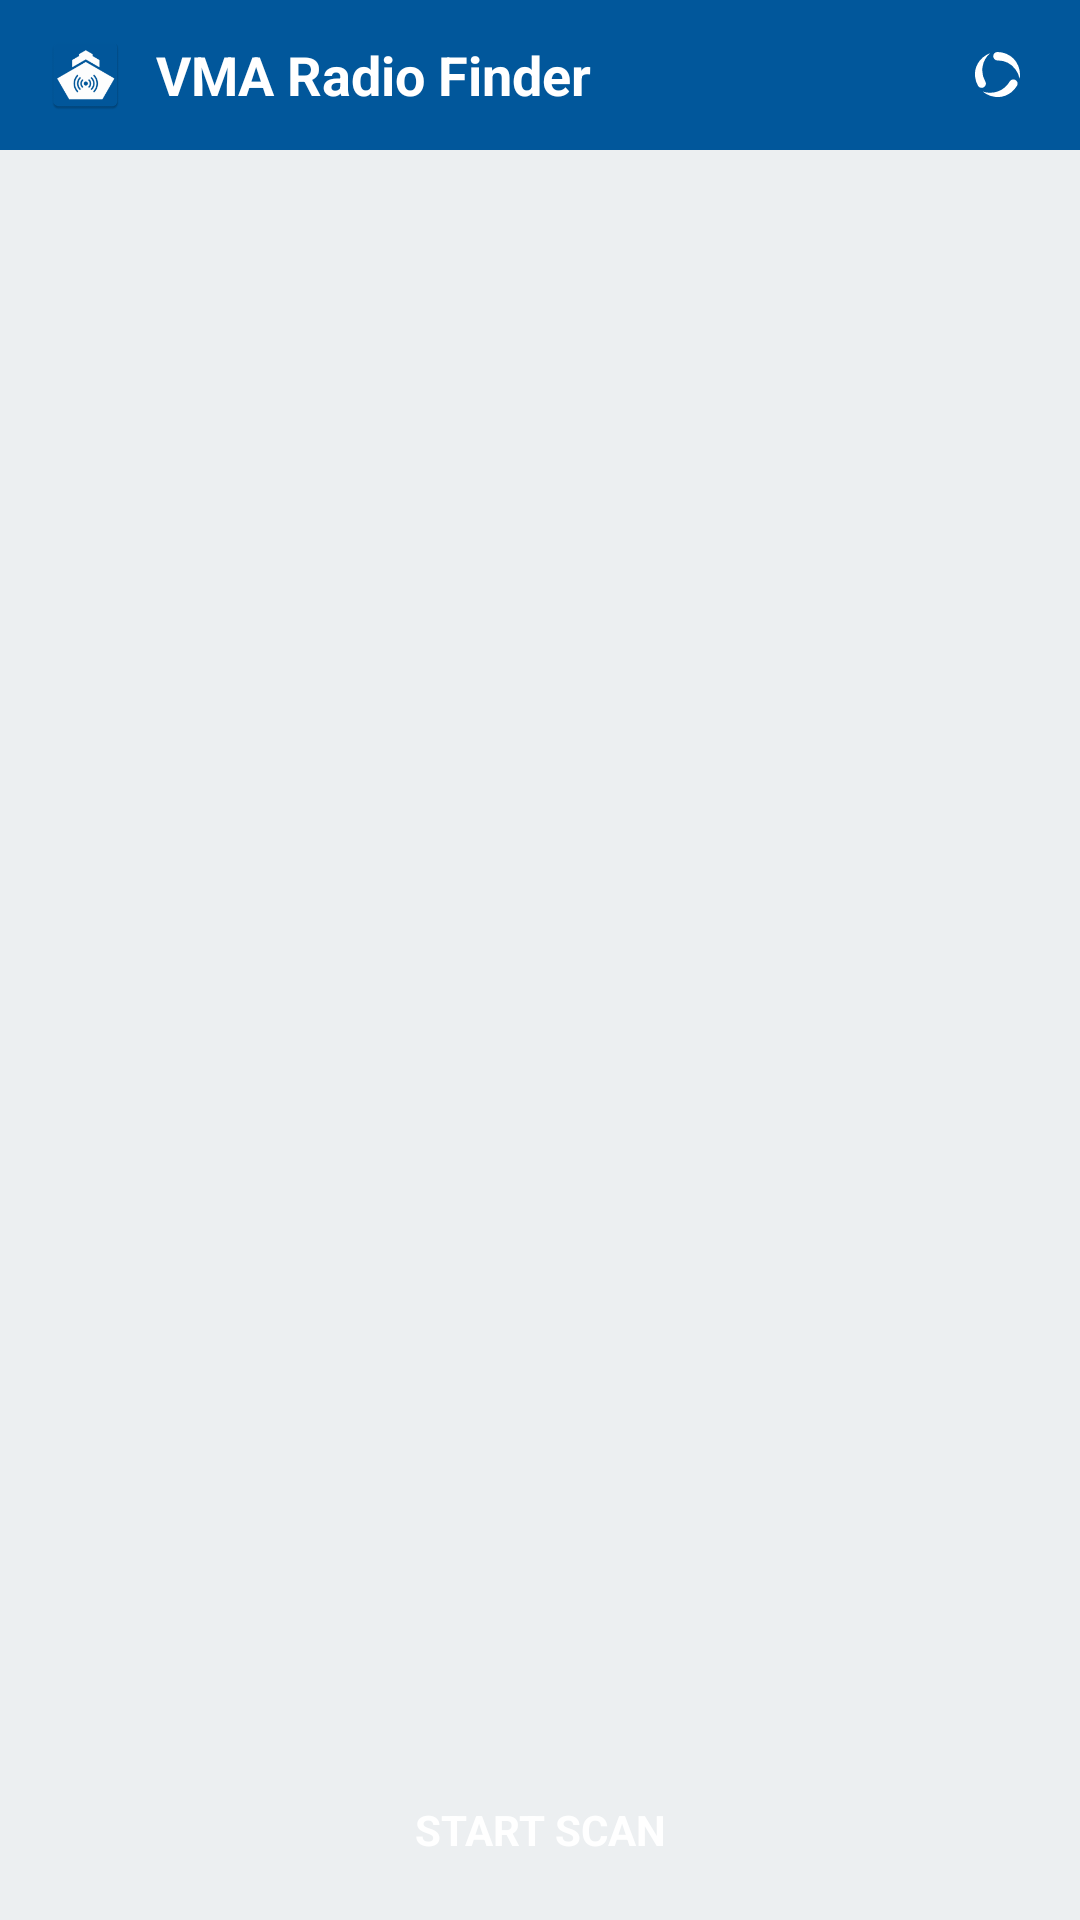

This screen was rendered from an Android layout file. Write that file and the resources it references.
<!-- AndroidManifest.xml: application theme Theme.VmaRadioConnection -->
<!-- res/layout/activity_main.xml -->
<?xml version="1.0" encoding="utf-8"?>
<RelativeLayout xmlns:android="http://schemas.android.com/apk/res/android"
    xmlns:app="http://schemas.android.com/apk/res-auto"
    xmlns:tools="http://schemas.android.com/tools"
    android:background="#ECEFF1"
    android:layout_width="match_parent"
    android:layout_height="match_parent"
    tools:context=".MainActivity">

    <RelativeLayout
        android:id="@+id/rvly_header"
        android:background="#01579B"
        android:layout_width="match_parent"
        android:layout_height="50dp">

        <ImageView
            android:id="@+id/imvw_icon"
            android:layout_centerVertical="true"
            android:layout_marginStart="15dp"
            android:src="@mipmap/ic_launcher"
            android:layout_width="27dp"
            android:layout_height="27dp"/>

        <TextView
            android:layout_toEndOf="@+id/imvw_icon"
            android:layout_width="wrap_content"
            android:layout_height="wrap_content"
            android:layout_centerVertical="true"
            android:layout_marginStart="10dp"
            android:text="VMA Radio Finder"
            android:textColor="@color/white"
            android:textSize="18sp"
            android:textStyle="bold" />

        <ImageView
            android:id="@+id/imvw_scan"
            android:layout_width="35dp"
            android:layout_height="35dp"
            android:layout_alignParentEnd="true"
            android:layout_centerVertical="true"
            android:layout_marginEnd="10dp"
            android:padding="10dp"
            android:src="@drawable/ic_loadingflowccw" />
    </RelativeLayout>

    <androidx.recyclerview.widget.RecyclerView
        android:id="@+id/rcvw_data"
        android:layout_width="match_parent"
        android:layout_height="match_parent"
        android:layout_below="@+id/rvly_header"
        android:layout_marginStart="5dp"
        android:layout_marginEnd="5dp" />


    <TextView
        android:id="@+id/bbtn_scan"
        android:clickable="true"
        android:focusable="true"
        android:text="START SCAN"
        android:background="@drawable/button_scan"
        android:layout_centerHorizontal="true"
        android:layout_alignParentBottom="true"
        android:gravity="center"
        android:textColor="@color/white"
        android:textStyle="bold"
        android:layout_marginBottom="10dp"
        android:layout_width="160dp"
        android:layout_height="40dp"/>


</RelativeLayout>
<!-- resources referenced by this layout -->
<resources>
  <!-- drawable ic_loadingflowccw (drawable) -->
  <vector xmlns:android="http://schemas.android.com/apk/res/android"
      android:width="24.01dp"
      android:height="24.011dp"
      android:viewportWidth="24.01"
      android:viewportHeight="24.011">
    <path
        android:pathData="M23.799,14.26a12.02,12.02 0,0 0,-2.2 -4.984A11.985,11.985 0,0 0,12.001 4.5a2.173,2.173 0,0 1,-1.6 -0.656,2.168 2.168,0 0,1 -0.656,-1.6 2.175,2.175 0,0 1,0.656 -1.6A2.17,2.17 0,0 1,12.001 0,11.78 11.78,0 0,1 16.669,0.95a11.75,11.75 0,0 1,6.391 6.391,11.78 11.78,0 0,1 0.95,4.667A12.467,12.467 0,0 1,23.799 14.26ZM18.499,15.76a2.206,2.206 0,0 1,1.372 -1.043,2.241 2.241,0 0,1 2.521,3.3 11.791,11.791 0,0 1,-3.155 3.565,11.722 11.722,0 0,1 -8.726,2.334A11.777,11.777 0,0 1,5.997 22.4a10.393,10.393 0,0 1,-1.829 -1.314,10.777 10.777,0 0,0 4.07,0.668 13.071,13.071 0,0 0,4 -0.727A11.531,11.531 0,0 0,15.778 19a11.8,11.8 0,0 0,2.721 -3.237ZM5.505,15.76a2.125,2.125 0,0 1,0.223 1.7,2.2 2.2,0 0,1 -1.055,1.372 2.133,2.133 0,0 1,-1.7 0.223,2.2 2.2,0 0,1 -1.36,-1.044A11.8,11.8 0,0 1,0.098 13.5,11.722 11.722,0 0,1 2.432,4.772 11.774,11.774 0,0 1,5.997 1.619,11.213 11.213,0 0,1 8.061,0.68 11.963,11.963 0,0 0,5.505 15.761Z"
        android:fillColor="#fff"/>
  </vector>
  <!-- mipmap ic_launcher: png bitmap (mipmap-hdpi, 2474 bytes) -->
  <style name="Theme.VmaRadioConnection" parent="Theme.MaterialComponents.DayNight.NoActionBar">
          
          <item name="colorPrimary">@color/purple_500</item>
          <item name="colorPrimaryVariant">#002171</item>
          <item name="colorOnPrimary">@color/white</item>
          
          <item name="colorSecondary">@color/teal_200</item>
          <item name="colorSecondaryVariant">@color/teal_700</item>
          <item name="colorOnSecondary">@color/black</item>
          
          <item name="android:statusBarColor" tools:targetApi="l">?attr/colorPrimaryVariant</item>
          
      </style>
  <!-- not gathered from this repository: default colours our renderer supplied (Android Studio template values) -->
  <color name="purple_500">#FF6200EE</color>
  <color name="teal_200">#FF03DAC5</color>
  <color name="teal_700">#FF018786</color>
  <color name="black">#FF000000</color>
  <color name="white">#FFFFFFFF</color>
</resources>
